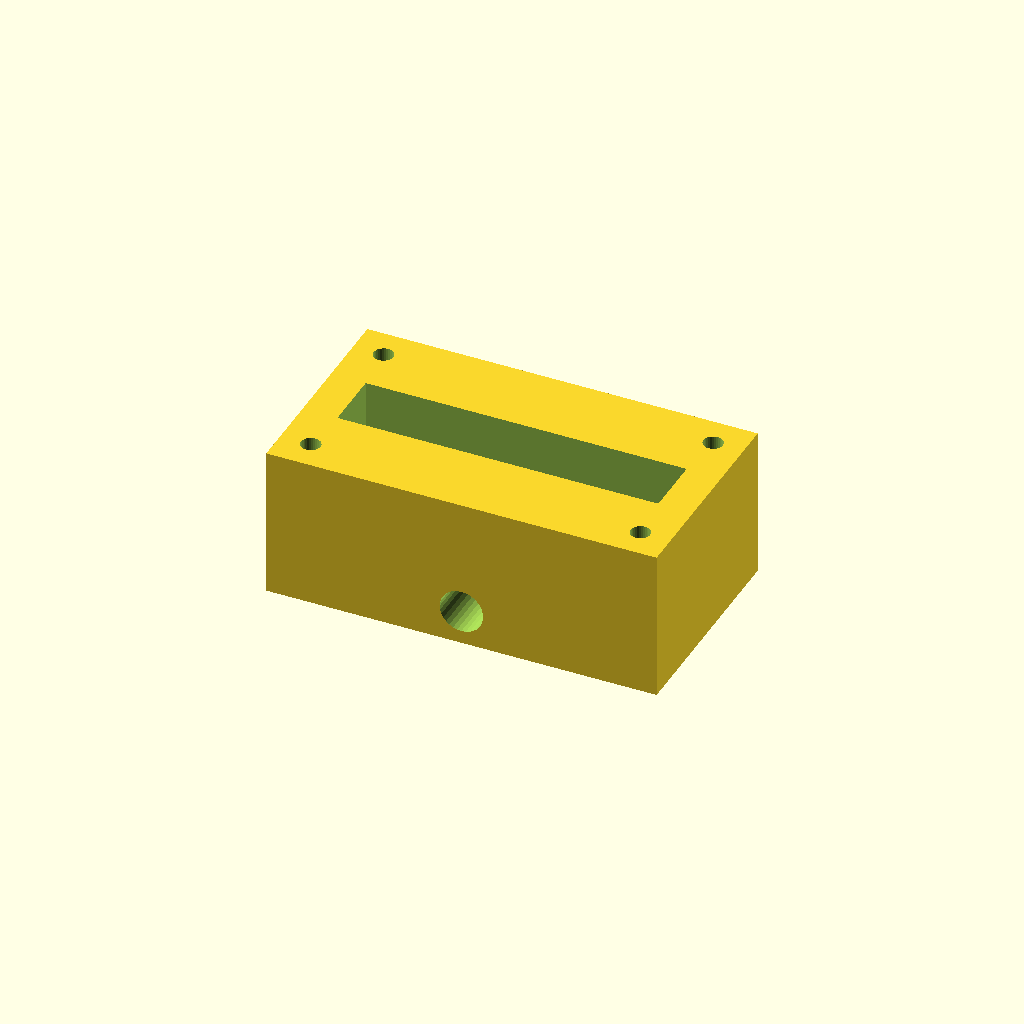
Cell 1 — every parameter at its default value.
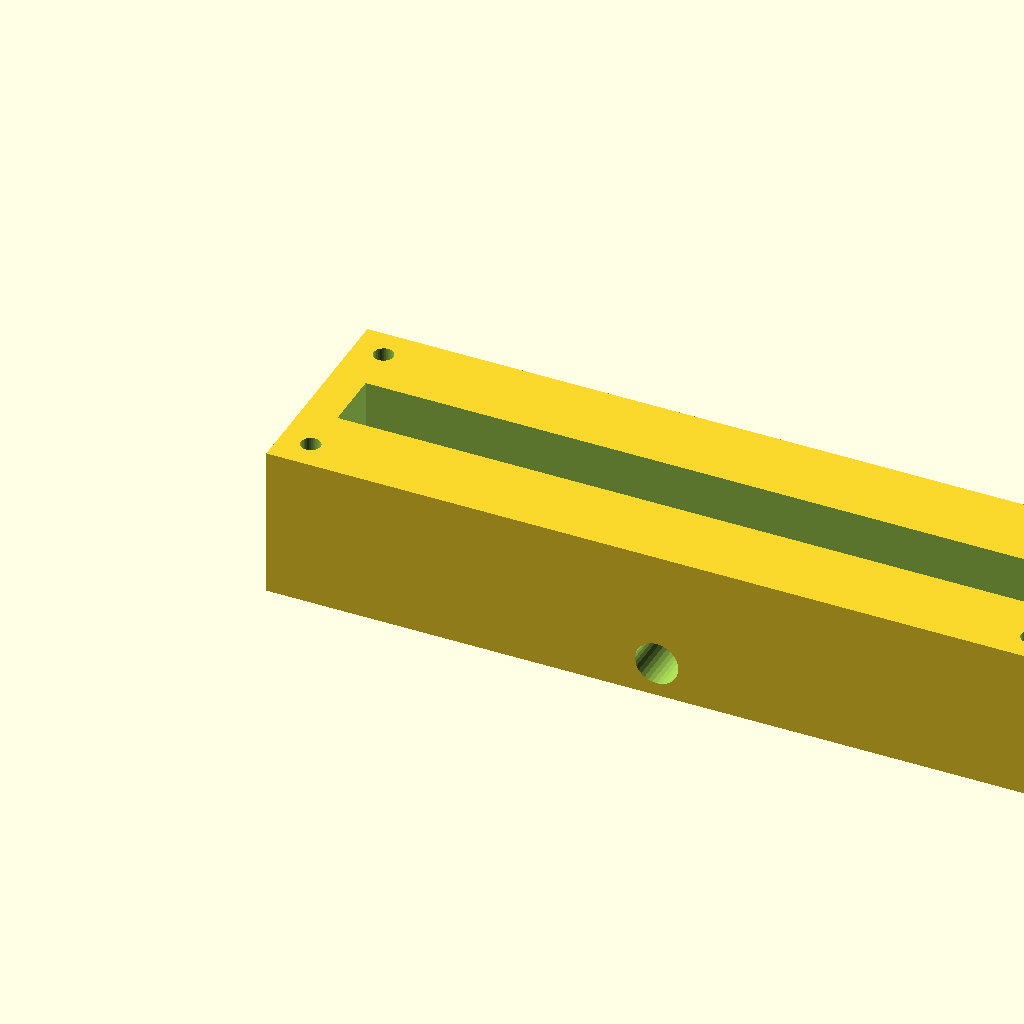
Cell 2: block_l = 180 (everything else at default).
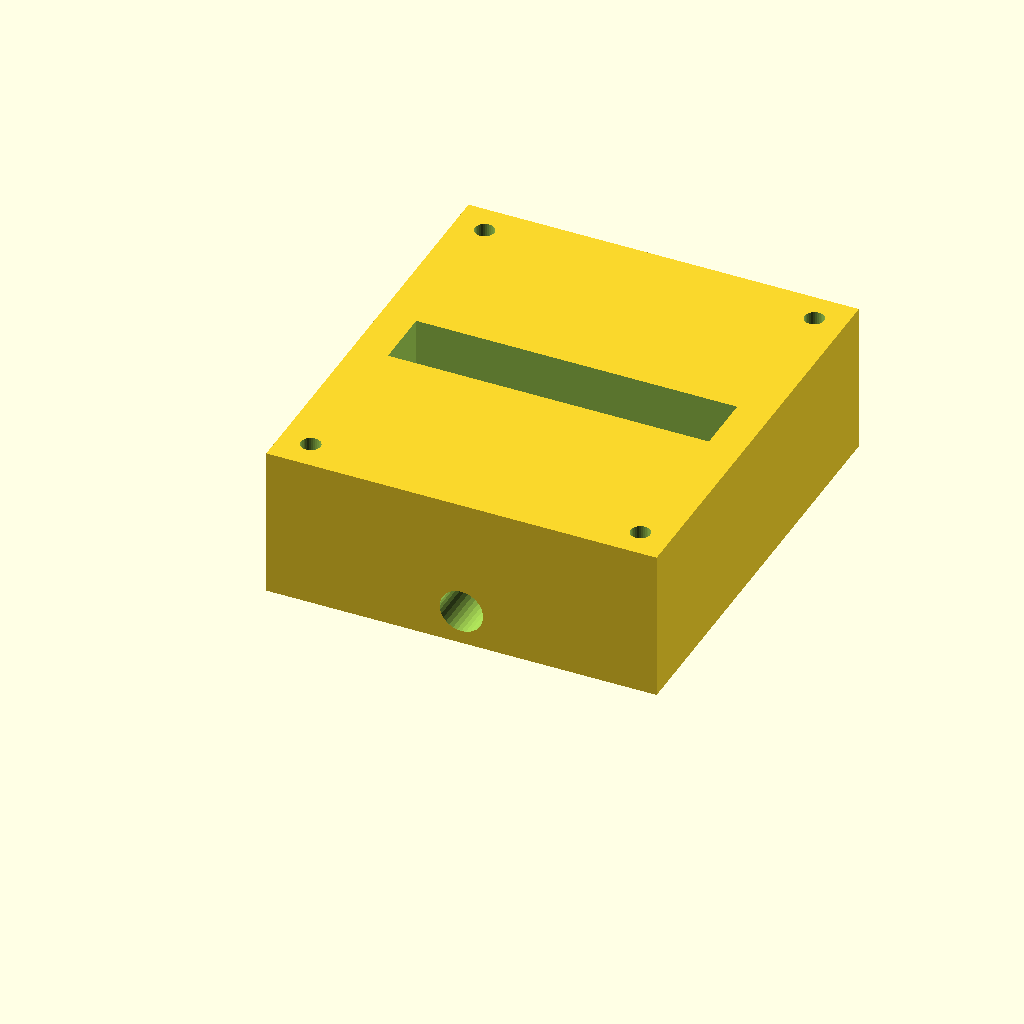
Cell 3 — block_w set to 100, the other parameters unchanged.
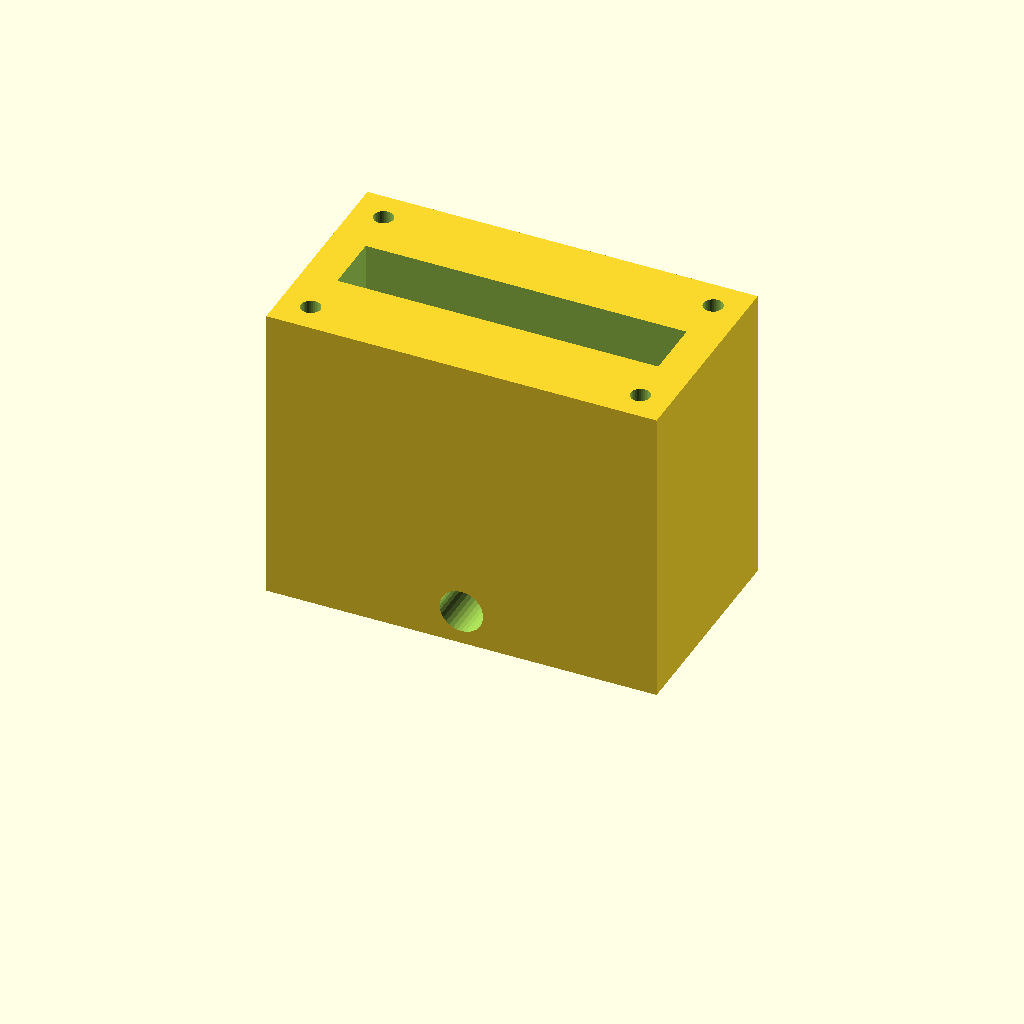
Cell 4: the same model with block_h = 70.
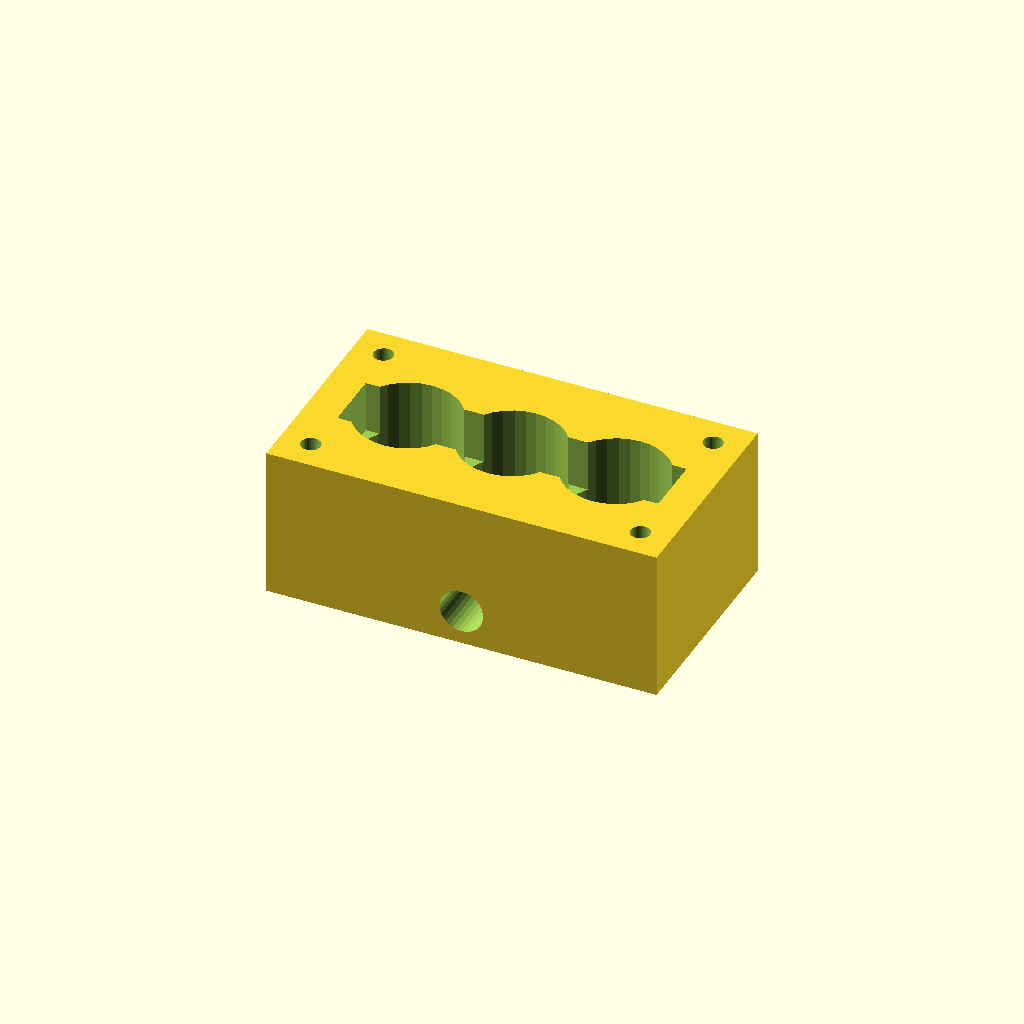
Cell 5: the same model with port_d = 24.
All cells are drawn from one camera (rotation 55°, 0°, 25°, orthographic, colour scheme Cornfield), so only the parameter changes between them.
OpenSCAD source file optional_data/data/solid2/manifoldblock/part_0066.scad:
$fn = 32;

// ----------------------------------------------------------------------
// Manifold block: side_outlet manifold
// ----------------------------------------------------------------------

// --- parameters (mm) ---
block_l = 90;             // block length, X
block_w = 50;             // block width, Y
block_h = 35;             // block height, Z
port_d = 12;              // port bore diameter
port_pitch = 24;          // port pitch along X
gallery_d = 14;           // top gallery width, Y
gallery_depth = 12;       // gallery pocket depth
wall_p = 8;               // gallery end wall thickness, X
mnt_d = 4.5;              // mounting hole diameter
mnt_in = 7;               // mounting hole inset from the edges
out_d = 10;               // outlet bore diameter
out_z = 8;                // outlet axis height

n_ports = 3;  // ports in the row
port_x0 = (block_l - (n_ports - 1) * port_pitch) / 2;  // first port X

difference() {
  cube([block_l, block_w, block_h]);
  for (i = [0 : n_ports - 1])
    translate([port_x0 + i * port_pitch, block_w / 2, -1])
      cylinder(h = block_h + 2, d = port_d);
  translate([wall_p, block_w / 2 - gallery_d / 2, block_h - gallery_depth])
    cube([block_l - 2 * wall_p, gallery_d, gallery_depth + 1]);
  for (cx = [mnt_in, block_l - mnt_in])
    for (cy = [mnt_in, block_w - mnt_in])
      translate([cx, cy, -1]) cylinder(h = block_h + 2, d = mnt_d);
  translate([block_l / 2, -1, out_z]) rotate([-90, 0, 0])
    cylinder(h = block_w + 2, d = out_d);
}
Parameter table extracted from the source (name, type, default, range or options):
block_l: number, default 90
block_w: number, default 50
block_h: number, default 35
port_d: number, default 12
port_pitch: number, default 24
gallery_d: number, default 14
gallery_depth: number, default 12
wall_p: number, default 8
mnt_d: number, default 4.5
mnt_in: number, default 7
out_d: number, default 10
out_z: number, default 8
n_ports: number, default 3
